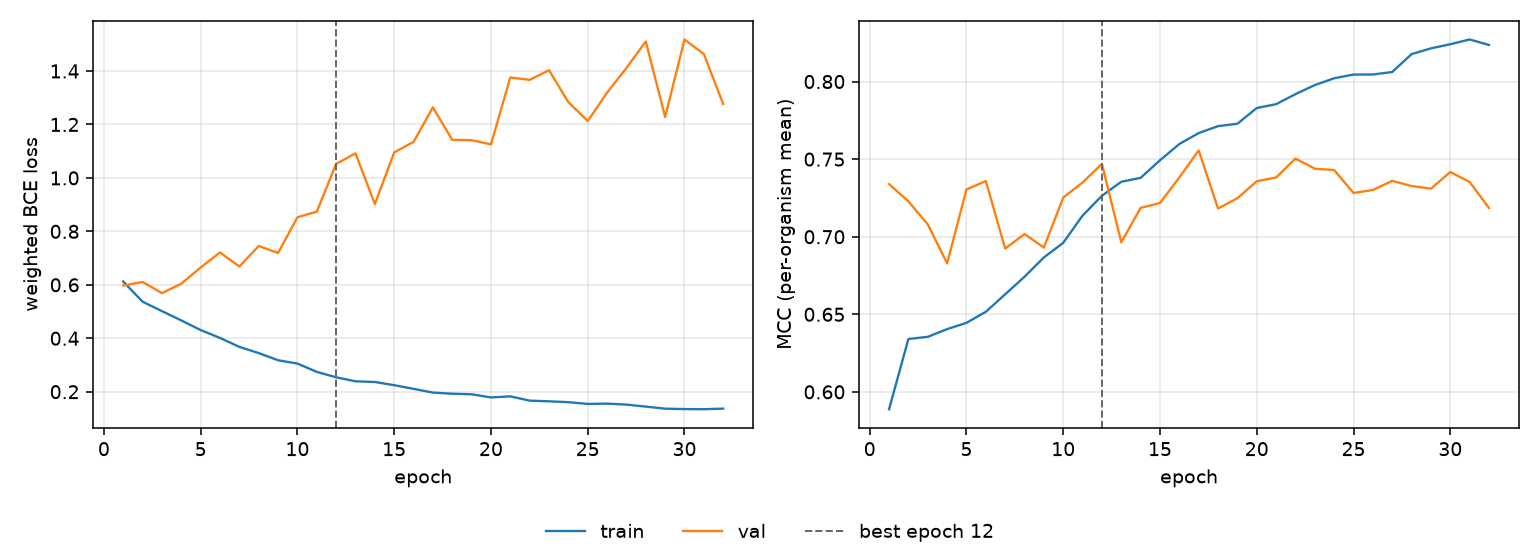

The table this chart was drawn from, first rows:
epoch, tr_loss, vl_loss, tr_mcc, vl_mcc, is_best
1, 0.6124, 0.5974, 0.5888, 0.7339, False
2, 0.5367, 0.6107, 0.6341, 0.7228, False
3, 0.5016, 0.5688, 0.6355, 0.708, False
4, 0.4668, 0.6044, 0.6405, 0.6828, False
5, 0.4307, 0.6648, 0.6445, 0.7304, False
6, 0.4013, 0.7211, 0.6516, 0.7359, False
7, 0.3677, 0.6684, 0.6629, 0.6924, False
8, 0.3446, 0.7454, 0.6742, 0.7017, False
9, 0.3177, 0.7192, 0.6867, 0.693, False
10, 0.3054, 0.8527, 0.6961, 0.7252, False
11, 0.2743, 0.8737, 0.7136, 0.735, False
12, 0.2539, 1.052, 0.7264, 0.7469, True
13, 0.239, 1.092, 0.7354, 0.6964, False
14, 0.2364, 0.9021, 0.7379, 0.7186, False
15, 0.2245, 1.095, 0.7493, 0.7217, False
16, 0.2107, 1.135, 0.7598, 0.7382, False
17, 0.1968, 1.264, 0.7668, 0.7556, False
18, 0.1925, 1.142, 0.7713, 0.7182, False
19, 0.1904, 1.141, 0.7728, 0.7248, False
20, 0.1786, 1.126, 0.7829, 0.7357, False
21, 0.1827, 1.376, 0.7854, 0.7382, False
22, 0.1667, 1.367, 0.7919, 0.7504, False
23, 0.1641, 1.403, 0.7977, 0.7438, False
24, 0.1609, 1.283, 0.8021, 0.743, False
25, 0.1543, 1.213, 0.8045, 0.7282, False
26, 0.1555, 1.319, 0.8046, 0.7301, False
27, 0.1518, 1.411, 0.8062, 0.736, False
28, 0.1443, 1.511, 0.8177, 0.7327, False
29, 0.1366, 1.228, 0.8214, 0.731, False
30, 0.1351, 1.518, 0.8241, 0.7417, False
31, 0.1346, 1.464, 0.8271, 0.7353, False
32, 0.1368, 1.277, 0.8236, 0.7185, False
